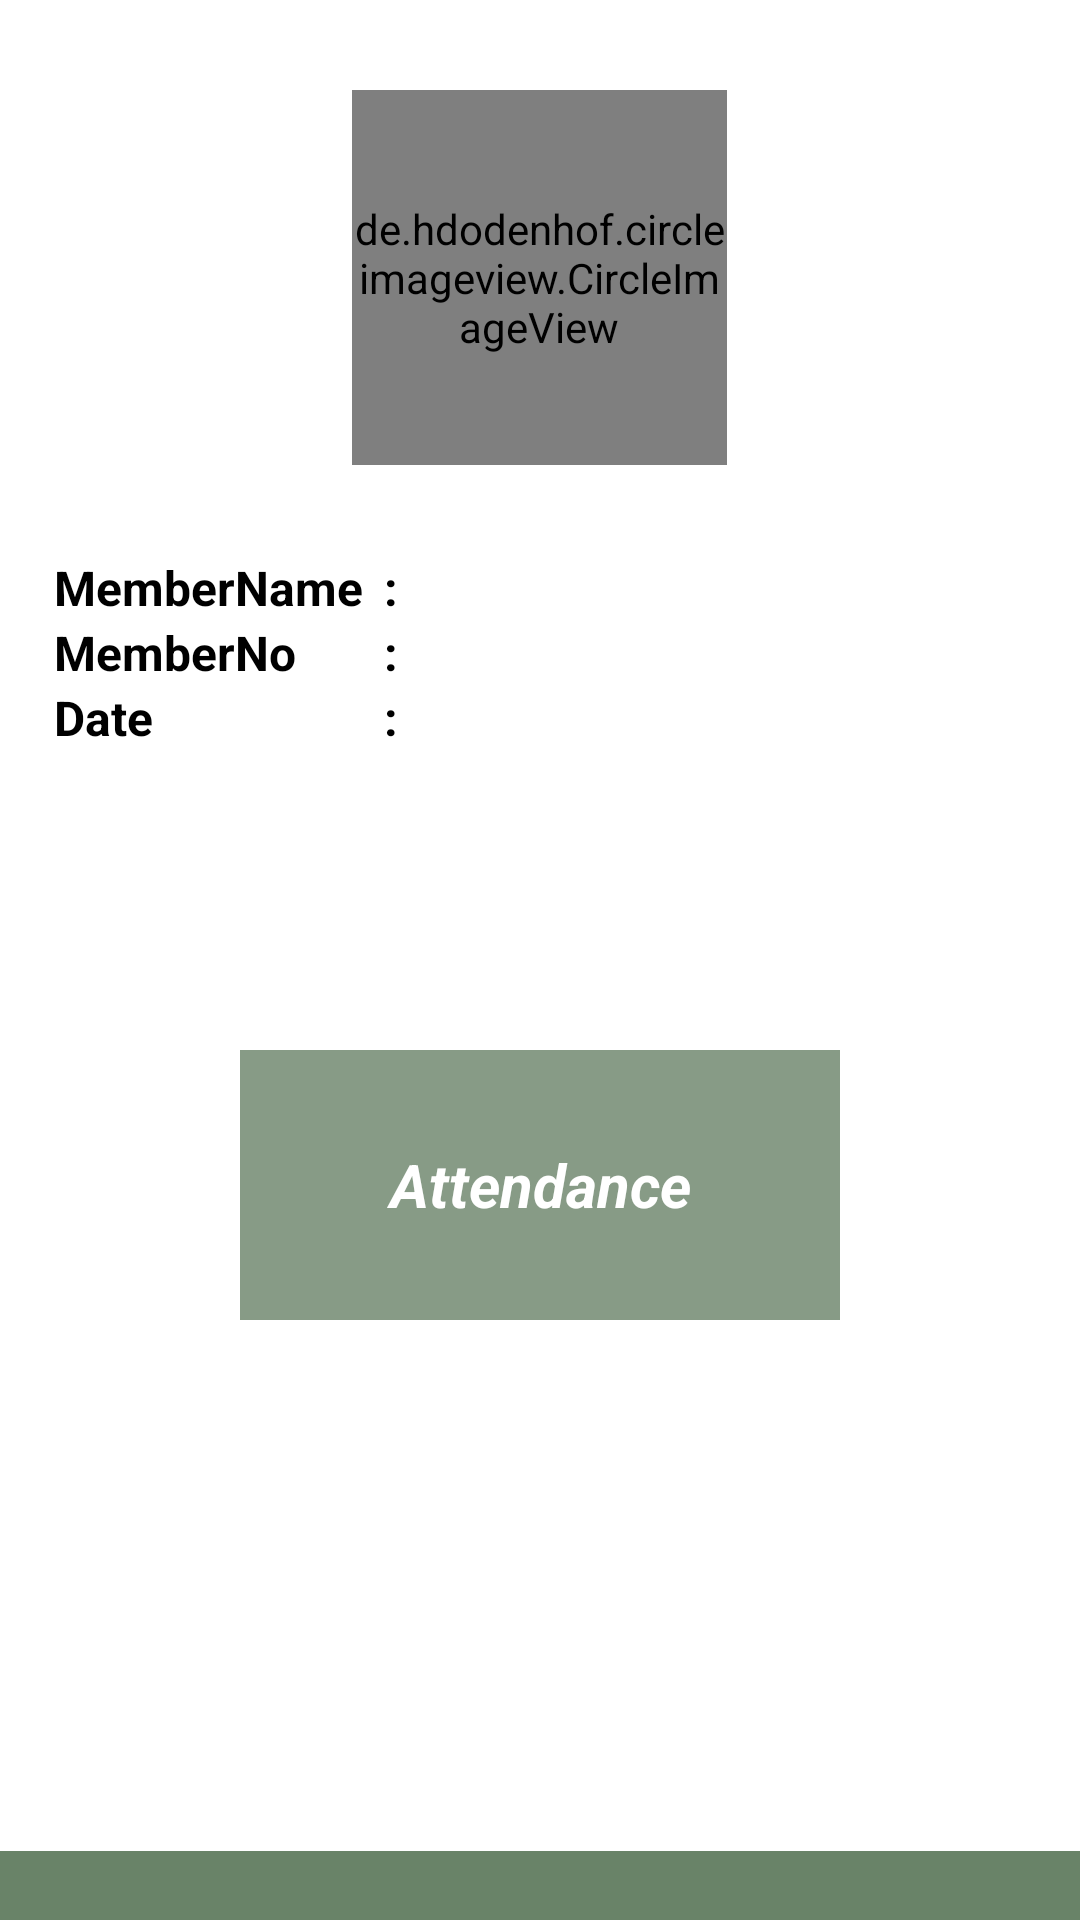

Layout XML and referenced resources for this Android screen:
<!-- AndroidManifest.xml: application theme AppTheme -->
<!-- res/layout/lay_attendance_activity.xml -->
<?xml version="1.0" encoding="utf-8"?>
<androidx.constraintlayout.widget.ConstraintLayout xmlns:android="http://schemas.android.com/apk/res/android"
    xmlns:app="http://schemas.android.com/apk/res-auto"
    xmlns:tools="http://schemas.android.com/tools"
    android:layout_width="match_parent"
    android:layout_height="match_parent">
<LinearLayout
    xmlns:android="http://schemas.android.com/apk/res/android"
    xmlns:app="http://schemas.android.com/apk/res-auto"
    xmlns:tools="http://schemas.android.com/tools"
    android:id="@+id/root_view"
    android:layout_width="match_parent"
    android:layout_height="match_parent"
    android:background="#ffffff"
    android:layout_gravity="center"
    android:orientation="vertical"
    tools:context="com.tsysinfo.oneabove.FoodReminder">


    <de.hdodenhof.circleimageview.CircleImageView xmlns:app="http://schemas.android.com/apk/res-auto"
        android:id="@+id/profile_image"
        android:layout_width="125dp"
        android:layout_height="125dp"
        android:src="@drawable/icprofile"
        android:layout_marginTop="30dp"
        android:layout_gravity="center"
        app:civ_border_color="#ffffff"
        app:civ_border_width="4dp" />


    <LinearLayout
        android:layout_width="wrap_content"
        android:layout_height="wrap_content"
        android:layout_centerHorizontal="true"
        android:layout_marginTop="30dp"
        android:layout_gravity="center"
        android:gravity="center"
        android:orientation="horizontal">



        <TextView
            android:id="@+id/MemberName"
            android:layout_width="110dp"
            android:layout_height="wrap_content"
            android:layout_gravity="center"
            android:text="MemberName "
            android:textSize="16sp"
            android:gravity="left"
            android:textColor="#000"
            android:textStyle="bold" />


        <TextView
            android:layout_width="4dp"
            android:layout_height="wrap_content"
            android:text=":"
            android:textSize="16sp"
            android:layout_marginRight="10dp"
            android:textColor="#000"
            android:textStyle="bold" />



        <TextView
            android:id="@+id/profile_name"
            android:layout_width="200dp"
            android:layout_height="wrap_content"
            android:text=" "
            android:gravity="left"
            android:layout_centerHorizontal="true"
            android:textColor="#000"
            android:textSize="16sp"
            android:textStyle="bold" />
    </LinearLayout>


    <LinearLayout
        android:layout_width="wrap_content"
        android:layout_height="wrap_content"
        android:layout_centerHorizontal="true"
        android:layout_gravity="center"
        android:orientation="horizontal">

        <TextView
            android:id="@+id/MemberNo"
            android:layout_width="110dp"
            android:layout_height="wrap_content"
            android:layout_gravity="center"
            android:text="MemberNo "
            android:textSize="16sp"
            android:gravity="left"
            android:textColor="#000"
            android:textStyle="bold" />

        <TextView
            android:layout_width="4dp"
            android:layout_height="wrap_content"
            android:text=":"
            android:textSize="16sp"
            android:layout_marginRight="10dp"
            android:textColor="#000"
            android:textStyle="bold" />

        <TextView
            android:id="@+id/membernumber"
            android:layout_width="200dp"
            android:layout_height="wrap_content"
            android:gravity="left"
            android:text=" "
            android:layout_gravity="center"
            android:layout_centerHorizontal="true"
            android:textColor="#000"
            android:textSize="16sp"
            android:textStyle="bold" />
    </LinearLayout>

    <LinearLayout
        android:layout_width="wrap_content"
        android:layout_height="wrap_content"
        android:layout_centerHorizontal="true"
        android:layout_gravity="center"
        android:orientation="horizontal">


        <TextView
            android:id="@+id/Date"
            android:layout_width="110dp"
            android:layout_height="wrap_content"
            android:layout_gravity="center"
            android:text="Date "
            android:textSize="16sp"
            android:textColor="#000"
            android:textStyle="bold" />

        <TextView
            android:layout_width="4dp"
            android:layout_height="wrap_content"
            android:text=":"
            android:textSize="16sp"
            android:layout_marginRight="10dp"
            android:textColor="#000"
            android:textStyle="bold" />

        <TextView

            android:id="@+id/TextDate"
            android:layout_width="200dp"
            android:layout_height="wrap_content"
            android:text=" "
            android:gravity="left"
            android:textSize="16sp"
            android:textColor="#000"
            android:textStyle="bold" />
    </LinearLayout>


    <TextView
        android:id="@+id/textAttendance"
        android:layout_width="200dp"
        android:layout_height="90dp"
        android:textStyle="bold|italic"
        android:layout_marginTop="100dp"
        android:gravity="center"
        android:padding="5dp"
        android:layout_centerHorizontal="true"
        android:layout_gravity="center"
        android:textSize="20dp"
        android:textColor="#ffffff"
        android:background="@color/colorPrimary"
        android:layout_centerVertical="true"
        android:text="Attendance"
        tools:layout_editor_absoluteX="162dp"
        tools:layout_editor_absoluteY="246dp"/>


</LinearLayout>
    <LinearLayout
        android:layout_width="match_parent"
        android:layout_height="wrap_content"
        android:orientation="horizontal"
        android:gravity="center"
        android:layout_gravity="center"
        android:background="@color/colorPrimaryDark"
        android:layout_alignParentBottom="true"
        app:layout_constraintBottom_toBottomOf="parent"
        app:layout_constraintLeft_toLeftOf="parent"
        app:layout_constraintRight_toRightOf="parent"
        app:layout_constraintTop_toTopOf="parent"
        app:layout_constraintVertical_bias="1.0">

        <TextView
            android:id="@+id/noti"
            android:layout_width="wrap_content"
            android:layout_height="wrap_content"
            android:textColor="#ffffff"
            android:paddingLeft="8sp"
            android:paddingTop="2dp"
            android:gravity="center_vertical"
            android:layout_centerHorizontal="true"
            android:paddingBottom="2dp"
            app:layout_constraintBottom_toBottomOf="parent"
            app:layout_constraintLeft_toLeftOf="parent"
            app:layout_constraintRight_toRightOf="parent"
            app:layout_constraintTop_toTopOf="parent"
            app:layout_constraintVertical_bias="1.0" />
    </LinearLayout>
</androidx.constraintlayout.widget.ConstraintLayout>
<!-- resources referenced by this layout -->
<resources>
  <color name="colorPrimary">#CC698368</color>
  <color name="colorPrimaryDark">#698368</color>
  <style name="AppTheme" parent="Theme.AppCompat.Light.DarkActionBar">
          
          <item name="colorPrimary">@color/colorPrimary</item>
          <item name="colorPrimaryDark">@color/colorPrimaryDark</item>
          <item name="colorAccent">@color/colorAccent</item>
          <item name="android:textColor">@color/back</item>
          <item name="android:windowBackground">@color/white</item>
  
      </style>
  <color name="colorAccent">#698368</color>
  <color name="back">#000000</color>
  <color name="white">@android:color/white</color>
</resources>
